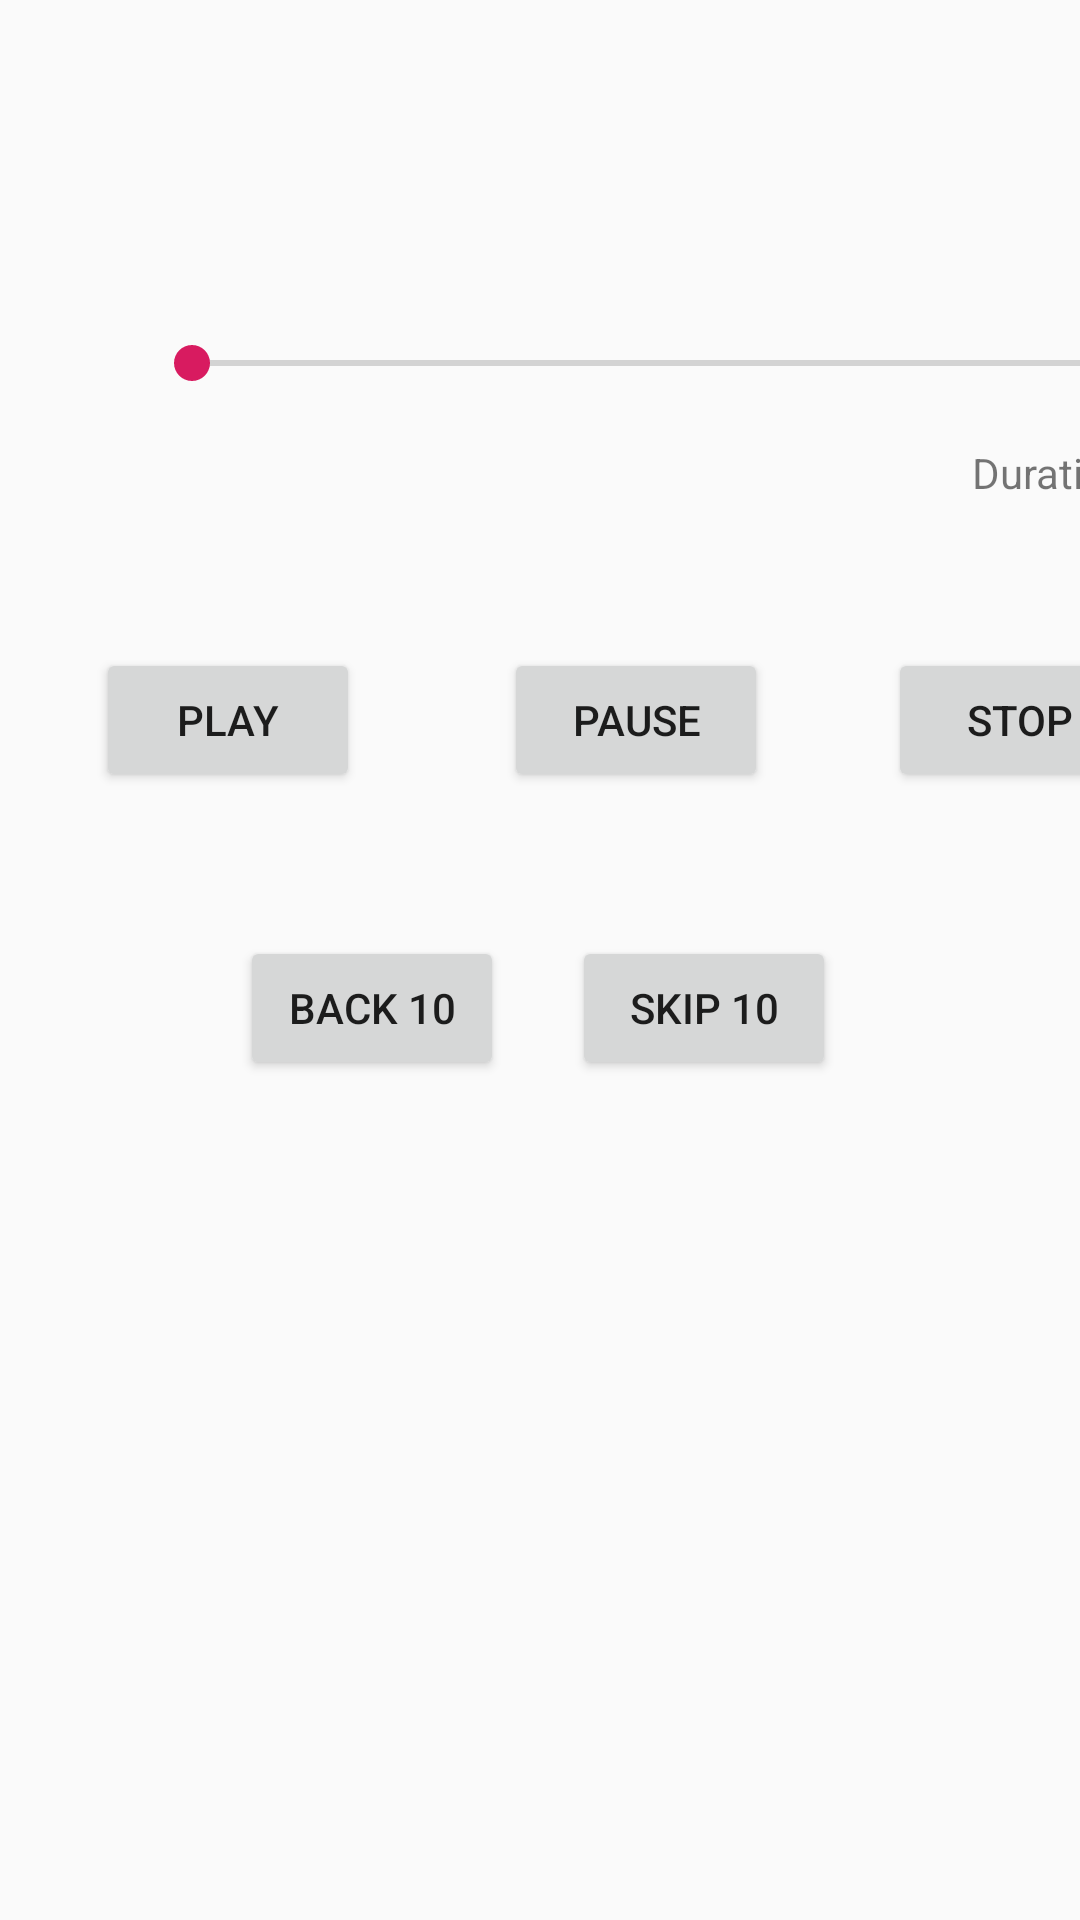

The Android layout XML behind this screen, and the referenced resources:
<!-- AndroidManifest.xml: application theme AppTheme -->
<!-- res/layout/fragment_audio.xml -->
<?xml version="1.0" encoding="utf-8"?>
<layout xmlns:android="http://schemas.android.com/apk/res/android"
    xmlns:app="http://schemas.android.com/apk/res-auto"
    xmlns:tools="http://schemas.android.com/tools">

    <androidx.constraintlayout.widget.ConstraintLayout
        android:layout_width="match_parent"
        android:layout_height="match_parent">

        <Button
            android:id="@+id/btnPause"
            android:layout_width="wrap_content"
            android:layout_height="wrap_content"
            android:layout_marginStart="48dp"
            android:layout_marginTop="216dp"
            android:text="Pause"
            app:layout_constraintStart_toEndOf="@+id/btnPlay"
            app:layout_constraintTop_toTopOf="parent" />

        <Button
            android:id="@+id/btnSkipPrevious"
            android:layout_width="wrap_content"
            android:layout_height="wrap_content"
            android:layout_marginStart="80dp"
            android:layout_marginTop="48dp"
            android:text="Back 10"
            app:layout_constraintStart_toStartOf="parent"
            app:layout_constraintTop_toBottomOf="@+id/btnPlay" />

        <Button
            android:id="@+id/btnSkipNext"
            android:layout_width="wrap_content"
            android:layout_height="wrap_content"
            android:layout_marginTop="48dp"
            android:layout_marginEnd="80dp"
            android:text="Skip 10"
            app:layout_constraintEnd_toEndOf="parent"
            app:layout_constraintHorizontal_bias="0.946"
            app:layout_constraintStart_toEndOf="@+id/btnSkipPrevious"
            app:layout_constraintTop_toBottomOf="@+id/btnPause" />

        <Button
            android:id="@+id/btnPlay"
            android:layout_width="wrap_content"
            android:layout_height="wrap_content"
            android:layout_marginStart="32dp"
            android:layout_marginTop="216dp"
            android:text="Play"
            app:layout_constraintStart_toStartOf="parent"
            app:layout_constraintTop_toTopOf="parent" />

        <Button
            android:id="@+id/btnStop"
            android:layout_width="wrap_content"
            android:layout_height="wrap_content"
            android:layout_marginStart="40dp"
            android:layout_marginTop="216dp"
            android:text="Stop"
            app:layout_constraintStart_toEndOf="@+id/btnPause"
            app:layout_constraintTop_toTopOf="parent" />

        <SeekBar
            android:id="@+id/seekBar"
            android:layout_width="334dp"
            android:layout_height="22dp"
            android:layout_marginStart="48dp"
            app:layout_constraintBottom_toTopOf="@+id/btnPause"
            app:layout_constraintStart_toStartOf="parent"
            app:layout_constraintTop_toTopOf="parent"
            app:layout_constraintVertical_bias="0.567" />

        <TextView
            android:id="@+id/txtDuration"
            android:layout_width="wrap_content"
            android:layout_height="wrap_content"
            android:layout_marginStart="324dp"
            android:layout_marginTop="16dp"
            android:text="Duration"
            app:layout_constraintStart_toStartOf="parent"
            app:layout_constraintTop_toBottomOf="@+id/seekBar" />
    </androidx.constraintlayout.widget.ConstraintLayout>
</layout>
<!-- resources referenced by this layout -->
<resources>
  <style name="AppTheme" parent="Theme.AppCompat.Light.DarkActionBar">
          
          <item name="colorPrimary">@color/colorPurple</item>
          <item name="colorPrimaryDark">@color/colorBlack</item>
          <item name="colorAccent">@color/colorAccent</item>
      </style>
  <color name="colorAccent">#D81B60</color>
</resources>
